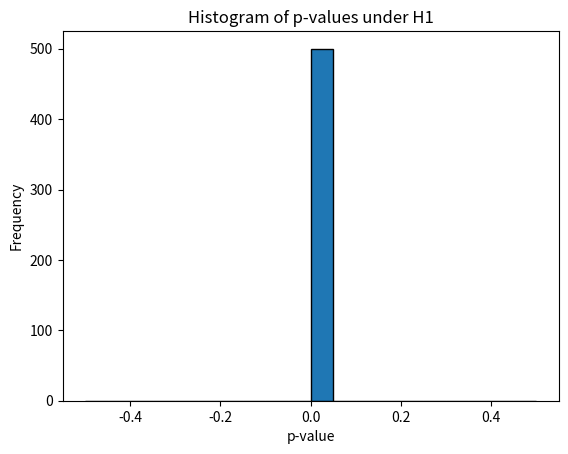

This figure's Python source:
import numpy as np
import scipy.stats as stats
import matplotlib.pyplot as plt

# Set parameters
mu_0 = -1.0
sigma_2 = 2
sigma = np.sqrt(sigma_2)
n = 100
num_sim = 500
mu = 1.0  # True mean under H1

# Initialize array to store p-values
p_values = np.zeros(num_sim)

# Simulation loop
for i in range(num_sim):
    # Generate data under H1 (mu > mu_0)
    X = np.random.normal(loc=mu, scale=sigma, size=n)
    # Compute sample mean
    X_bar = np.mean(X)
    # Compute test statistic
    Z = (X_bar - mu_0) / (sigma / np.sqrt(n))
    # Compute p-value for one-sided test
    p_value = 1 - stats.norm.cdf(Z)
    # Store p-value
    p_values[i] = p_value

# Plot histogram of p-values
plt.hist(p_values, bins=20, edgecolor='black')
plt.xlabel('p-value')
plt.ylabel('Frequency')
plt.title('Histogram of p-values under H1')
plt.show()
